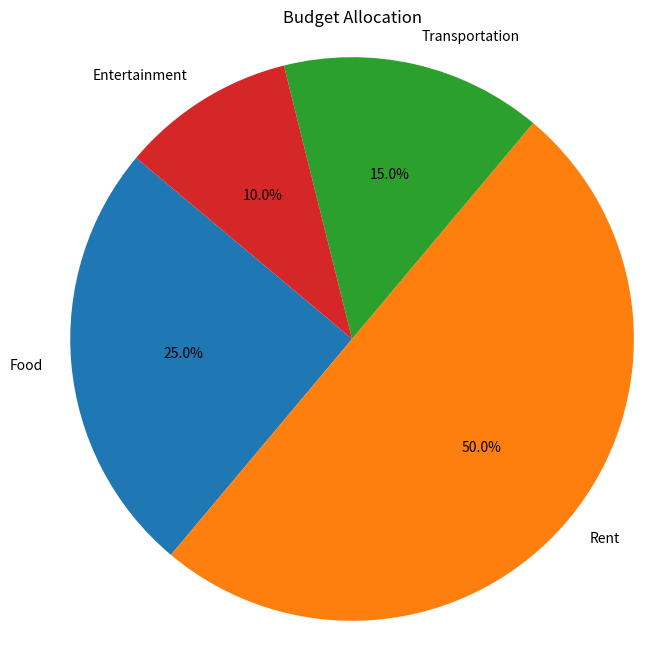

This figure's Python source:
import matplotlib.pyplot as plt

def create_budget_pie_chart(budget):
    names = list(budget.keys())
    amounts = list(budget.values())

    plt.figure(figsize=(8, 8))
    plt.pie(amounts, labels=names, autopct='%1.1f%%', startangle=140)
    plt.title('Budget Allocation')

    plt.axis('equal')  
    plt.show()

budget = {
    "Food": 500,
    "Rent": 1000,
    "Transportation": 300,
    "Entertainment": 200,
}
print(sum(budget.values()))
create_budget_pie_chart(budget)
